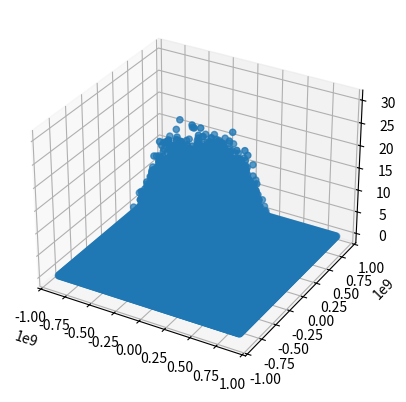

The script that saved this image:
import numpy as np
import matplotlib.pyplot as plt
import matplotlib.tri as mtri
from mpl_toolkits.mplot3d import Axes3D
import random
import math
import copy
from scipy.constants import e, hbar, m_e
from scipy.constants import k as k_b
from scipy.integrate import quad

m_star = 0.1 * m_e
T = 300
E_F_eV = 0.1
E_F = E_F_eV * e # Fermi energy
# Electron density corresponding to Fermi energy
dos2d = m_star * k_b * T / (math.pi * (hbar**2))
n_E_F = dos2d * k_b * T * math.log(1 + math.exp(E_F / (k_b * T)))

# Abstention method paramaters
df_upper = m_star / (math.pi * (hbar**2))
E_upper = 3*k_b*T*math.log(10) + E_F + k_b*T*math.log(1+math.exp(-1*E_F/(k_b*T)))

#calculate total and mean energy by integration
def f(E_eV):
    v = E_eV / (1 + np.exp((E_eV - E_F_eV) / (k_b * T / e)))
    return e * v / (n_E_F / dos2d)

E_max = np.amax([E_F, 0]) + 20 * k_b * T
mean_E_eV, err = quad(f, 0, E_max / e)
mean_E = mean_E_eV * e

def rand():
    return np.random.rand()

def energy(k_val):
    return hbar**2 * (k_val[0]**2 + k_val[1]**2) / (2 * m_star * e)

# Using FD distribution
def df(E_val):
    return df_upper/ (1.0 + math.exp((E_val - E_F)/(k_b * T)))

def thd():
    while True:
        E_val = rand() * E_upper
        df_val = rand() * df_upper
        df_true = df(E_val)
        if df_val < df_true:
            return E_val
        
def Etok(E_val):
    return math.sqrt(2*m_star*E_val) / hbar

e_num = 100000  # number of electrons

#energy of electrons in thermal equilibrium distribution
E_ini = [] 
for i in range(e_num):
    E_ini.append(thd())

#calculate wave numbers from energy
k_sca = []
for i in range(len(E_ini)):
    k_sca.append(Etok(E_ini[i]))

#calculate wave-number vectors from k_sca
k = []
for i in range(len(k_sca)):
    r = np.random.rand()
    theta = 2*math.pi*r
    k_x = k_sca[i] * math.cos(theta)
    k_y = k_sca[i] * math.sin(theta)
    k.append(np.array([k_x, k_y]))
k = np.array(k)
k = k.T

#initial k-space condition

k_max = -0.1
k_min = 0.1
for i in range(len(k[0])):
    k_max = max(k_max,max(abs(k[0][i]),abs(k[1][i])))
#round and get k_max value
k_max = int(k_max)
k_max_str = str(k_max)
k_max_b = int(k_max_str[0]) + 1
k_max = k_max_b * (10**(len(k_max_str) - 1))
k_max = float(k_max)

partition = int(159) # this must be odd number

k_space_particles = np.zeros((partition, partition))
k_delta = k_max / (partition - 1)
k_biased = np.copy(k)
for i in range(len(k_biased[0])):
    k_biased[0][i] += partition * k_delta
    k_biased[1][i] += partition * k_delta

for i in range(len(k_biased[0])):
    k_x = k_biased[0][i]
    k_y = k_biased[1][i]
    x_index = int(k_x / (2.0 * k_delta))
    y_index = int(k_y / (2.0 * k_delta))
    k_space_particles[y_index][x_index] += 1

k_space_particles_seq = []
for i in range(partition):
    for j in range(partition):
        k_space_particles_seq.append(k_space_particles[i][j])
k_space_particles_seq = np.array(k_space_particles_seq)

k_x = []
k_y = []
k_x_val = -1 * (partition - 1) * k_delta
k_y_val = -1 * (partition - 1) * k_delta

for i in range(partition):
    for j in range(partition):
        k_x.append(k_x_val)
        k_y.append(k_y_val)
        k_x_val += 2 * k_delta
    k_y_val += 2 * k_delta
    k_x_val = -1 * (partition - 1) * k_delta
k_x = np.array(k_x)
k_y = np.array(k_y)

fig = plt.figure()
ax = fig.add_subplot(111, projection='3d')
ax.scatter(k_x, k_y, k_space_particles_seq)

plt.show()